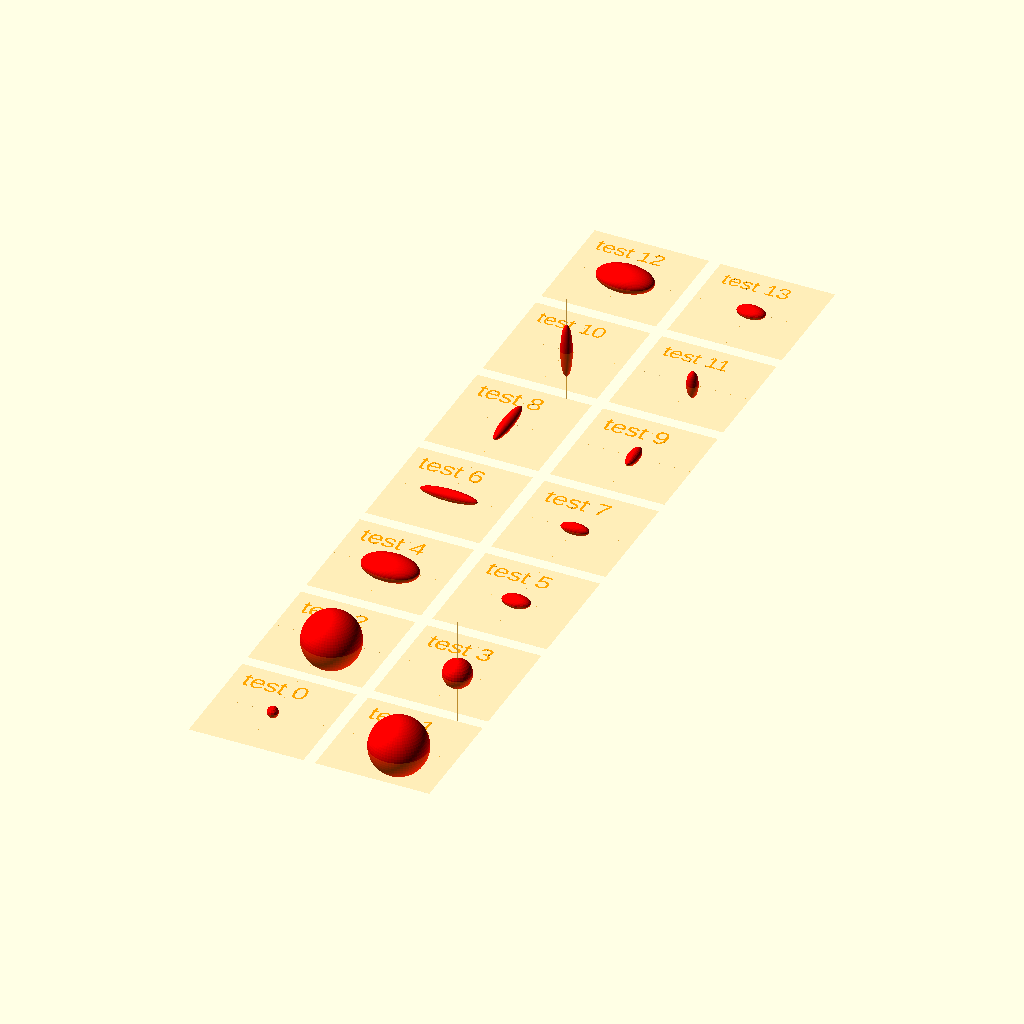
Cell 1: rendered with the file's own defaults.
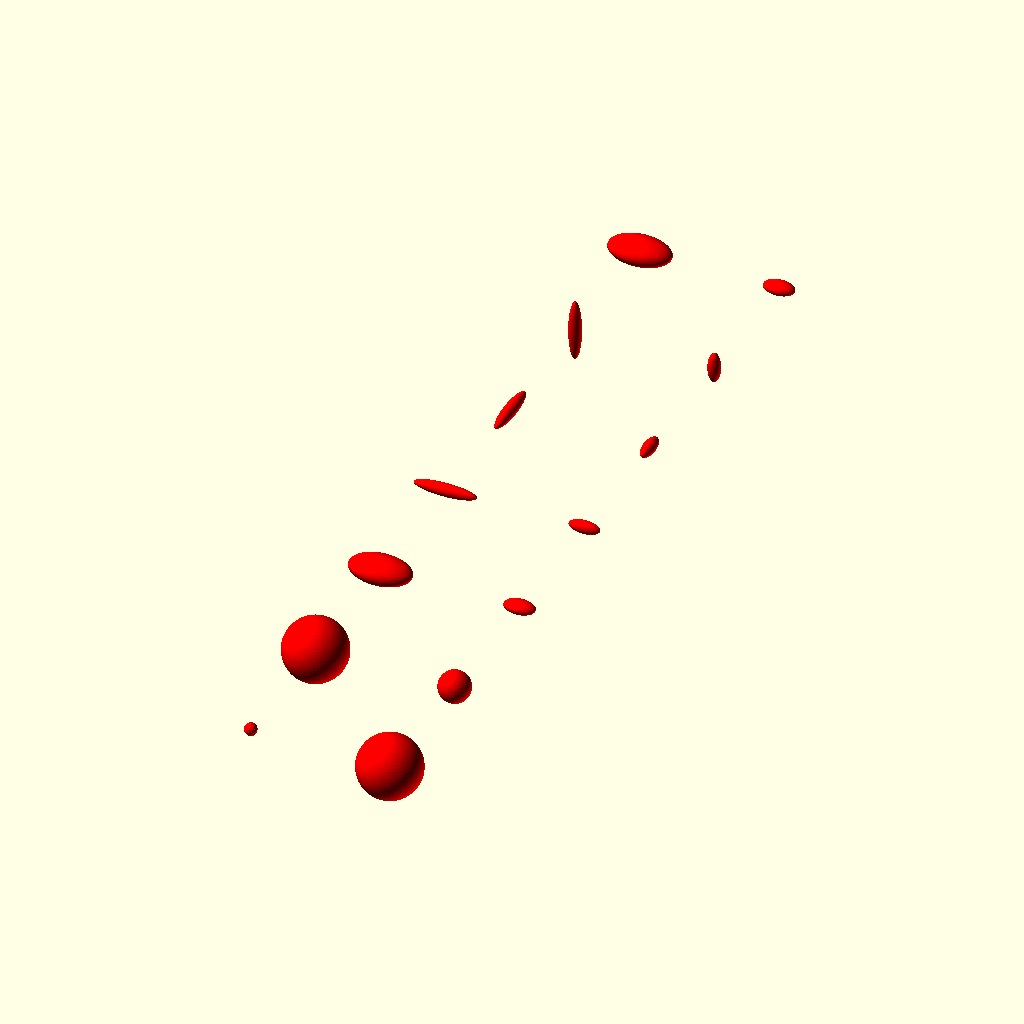
Cell 2 — TESTBED_SHOW set to false, the other parameters unchanged.
All cells are drawn from the same view direction (rotation 55°, 0°, 25°, orthographic, colour scheme Cornfield), but the view is re-fitted for each cell, so position and scale can differ between cells as well as the parameter.
Source of the model, test/visual/shape/3D/ellipsoid/ellipsoid.scad:
/**
 * @license
 * MIT License
 *
 * Copyright (c) 2022 Jean-Sebastien CONAN
 *
 * Permission is hereby granted, free of charge, to any person obtaining a copy
 * of this software and associated documentation files (the "Software"), to deal
 * in the Software without restriction, including without limitation the rights
 * to use, copy, modify, merge, publish, distribute, sublicense, and/or sell
 * copies of the Software, and to permit persons to whom the Software is
 * furnished to do so, subject to the following conditions:
 *
 * The above copyright notice and this permission notice shall be included in all
 * copies or substantial portions of the Software.
 *
 * THE SOFTWARE IS PROVIDED "AS IS", WITHOUT WARRANTY OF ANY KIND, EXPRESS OR
 * IMPLIED, INCLUDING BUT NOT LIMITED TO THE WARRANTIES OF MERCHANTABILITY,
 * FITNESS FOR A PARTICULAR PURPOSE AND NONINFRINGEMENT. IN NO EVENT SHALL THE
 * AUTHORS OR COPYRIGHT HOLDERS BE LIABLE FOR ANY CLAIM, DAMAGES OR OTHER
 * LIABILITY, WHETHER IN AN ACTION OF CONTRACT, TORT OR OTHERWISE, ARISING FROM,
 * OUT OF OR IN CONNECTION WITH THE SOFTWARE OR THE USE OR OTHER DEALINGS IN THE
 * SOFTWARE.
 */

/**
 * Part of the camelSCAD library.
 *
 * Entry point for visual testing.
 *
 * Test the shape: ellipsoid()
 *
 * @package test/suite
 * @author jsconan
 */

include <../../../../../full.scad>

RENDER_MODE = "prod";
TESTBED_SELECT = -1;
TESTBED_RANGE = [0, 13];
TESTBED_SHOW = true;

applyMode(RENDER_MODE) {
    visualTestSuite(length=20, width=20, cols=2, margin=2, center=true) {
        /*  0 */ testElement() ellipsoid();
        /*  1 */ testElement() ellipsoid(5);

        /*  2 */ testElement() ellipsoid(r=5);
        /*  3 */ testElement() ellipsoid(d=5);

        /*  4 */ testElement() ellipsoid(r=[5, 3, 2]);
        /*  5 */ testElement() ellipsoid(d=[5, 3, 2]);

        /*  6 */ testElement() ellipsoid(rx=5);
        /*  7 */ testElement() ellipsoid(dx=5);

        /*  8 */ testElement() ellipsoid(ry=5);
        /*  9 */ testElement() ellipsoid(dy=5);

        /* 10 */ testElement() ellipsoid(rz=5);
        /* 11 */ testElement() ellipsoid(dz=5);

        /* 12 */ testElement() ellipsoid(rx=5, ry=3, rz=2);
        /* 13 */ testElement() ellipsoid(dx=5, dy=3, dz=2);
    }
}
Customizer parameters (derived from the source; name, type, default, range or options):
RENDER_MODE: string, default "prod"
TESTBED_SELECT: number, default -1
TESTBED_RANGE: vector, default [0, 13]
TESTBED_SHOW: bool, default true
